Run: headless pygame with SDL's dummy video driver; simulated clock (each Clock.tick advances the game by its frame time, no real sleeping); random seed 0; keys injected as events and as key.get_pressed() state; no mouse input.
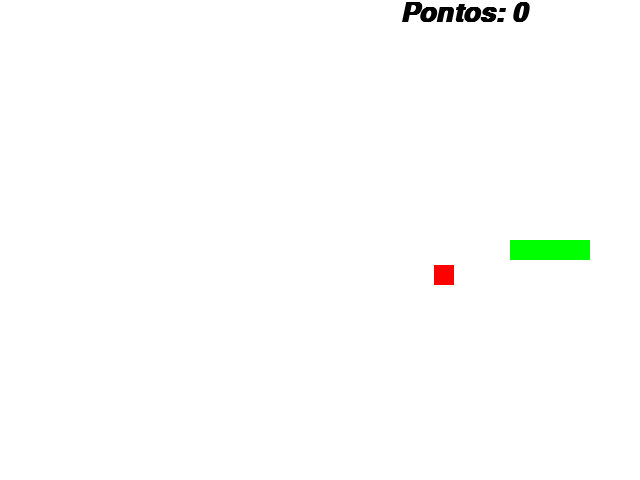
Frame 1 of 4 · flips 1–60 · no input
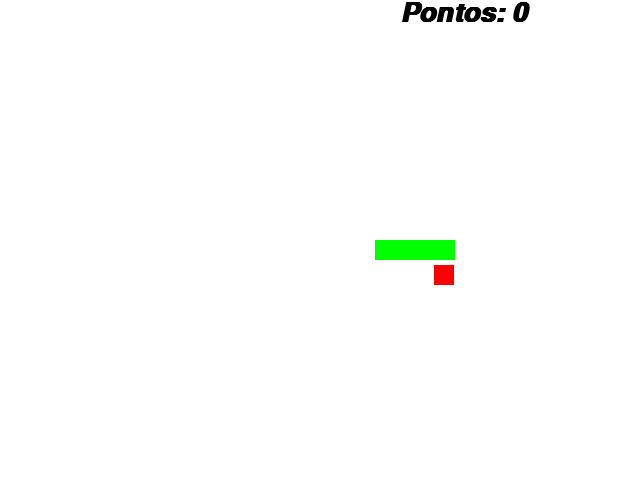
Frame 2 of 4 · flips 61–180 · tapped SPACE, RETURN · held RIGHT (→), D
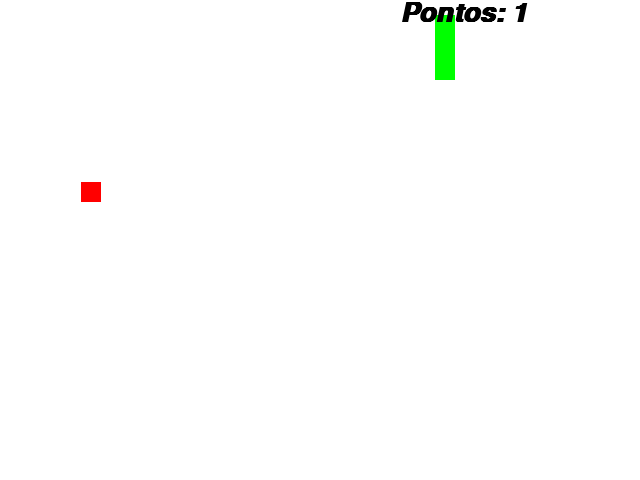
Frame 3 of 4 · flips 181–300 · held DOWN (↓), S
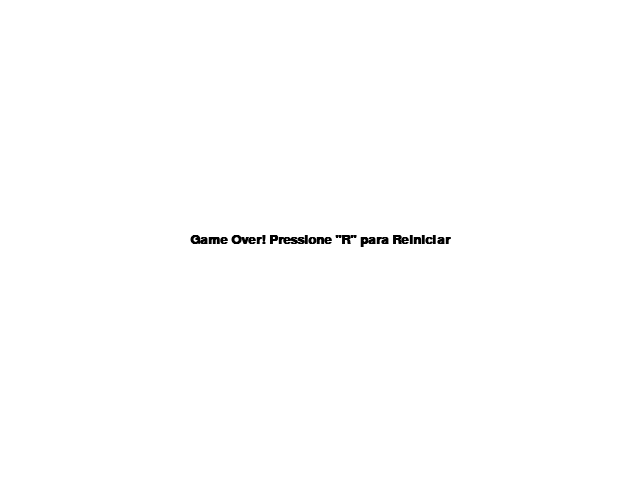
Frame 4 of 4 · flips 301–420 · held LEFT (←), A, UP (↑), W

The pygame program that drew these frames:

import pygame

from pygame.locals import *
from sys import exit 
from random import randint

pygame.init()

largura = 640
altura = 480

x_cobra = largura / 2
y_cobra = altura / 2

velocidade = 15

x_controle = velocidade
y_controle = 0

x_maca = randint(40, 600)
y_maca = randint(50, 430)

fonte = pygame.font.SysFont('arial', 40, True, True)
pontos = 0

tela = pygame.display.set_mode((largura, altura))
pygame.display.set_caption('Jogo')
relogio = pygame.time.Clock()

lista_cobra = []

comprimento_inicial = 5

morreu = False

def aumenta_cobra(lista_cobra):
    for XeY in lista_cobra:
        pygame.draw.rect(tela, (0,255,0), (XeY[0], XeY[1], 20, 20))
        
def reiniciar_jogo():
    global pontos, comprimento_inicial, x_cobra, y_cobra, lista_cabeca, lista_cobra, x_maca, y_maca, morreu

    pontos = 0
    comprimento_inicial = 5

    x_cobra = largura // 2
    y_cobra = altura // 2

    lista_cabeca = []
    lista_cobra = []

    x_maca = randint(40, 600)
    y_maca = randint(50, 430)

    morreu = False


while True:
    relogio.tick(velocidade)
    tela.fill((255,255,255))
    mensagem = f'Pontos: {pontos}'
    texto_formatado = fonte.render(mensagem, True, (0,0,0))

    for event in pygame.event.get():
        if event.type == QUIT:
            pygame.quit 
            exit()
        
        if event.type == KEYDOWN:
            if event.key == K_a:
                if x_controle == velocidade:
                    pass
                else:
                    x_controle = -(velocidade)  
                    y_controle = 0
            if event.key == K_d:
                if x_controle == -(velocidade):
                    pass
                else:
                    x_controle = (velocidade)  
                    y_controle = 0
            if event.key == K_w:
                if y_controle == (velocidade):
                    pass
                else:
                    x_controle = 0  
                    y_controle = -(velocidade) 
            if event.key == K_s:
                if y_controle == -(velocidade):
                    pass
                else:
                    x_controle = 0
                    y_controle = (velocidade) 
    
    x_cobra += x_controle
    y_cobra += y_controle
    
    cobra = pygame.draw.rect(tela, (0,255,0), (x_cobra, y_cobra, 20, 20))
    maca = pygame.draw.rect(tela, (255,0,0), (x_maca, y_maca, 20, 20))

    if cobra.colliderect(maca):
        x_maca = randint(40, 600)
        y_maca = randint(50, 430)

        pontos += 1
        comprimento_inicial += 1
    
    lista_cabeca = []
    lista_cabeca.append(x_cobra)
    lista_cabeca.append(y_cobra)

    lista_cobra.append(lista_cabeca)

    if lista_cobra.count(lista_cabeca) > 1:
        font_2 = pygame.font.SysFont('arial', 20, True, False)
        mensagem = 'Game Over! Pressione "R" para Reiniciar'
        texto_formatado = font_2.render(mensagem, True, (0,0,0))
        ret_texto = texto_formatado.get_rect()

        morreu = True
        while morreu:
            tela.fill((255,255,255))
            for event in pygame.event.get():
                if event.type == QUIT:
                    pygame.quit()
                    exit()
                if event.type == KEYDOWN:
                    if event.key == K_r:
                        reiniciar_jogo()

            ret_texto.center = (largura//2, altura//2)
            tela.blit(texto_formatado, ret_texto)
            pygame.display.update()

    if x_cobra > largura:
        x_cobra = 0
    if x_cobra < 0:
        x_cobra = largura
    if y_cobra < 0:
        y_cobra = altura
    if y_cobra > altura:
        y_cobra = 0

    if len(lista_cobra) > comprimento_inicial:
        del lista_cobra[0]

    aumenta_cobra(lista_cobra)
    
    tela.blit(texto_formatado, (400, 0))
    pygame.display.update()
